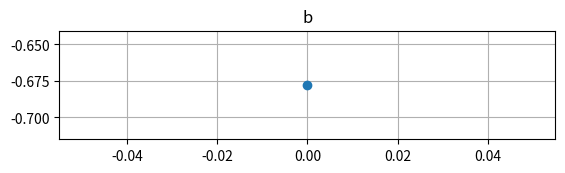

Source code (Python): (Note: this script raises an exception after producing the figure.)
# -*- coding: utf-8 -*-
"""
@Time    : 2019/4/25 0:20
@File    : drawing.py
@Software: PyCharm
Introduction: Drawing the result
"""
#%% Import Packages
import matplotlib.pyplot as plt
import numpy as np
#%% Functions
def draw_result(result, fig, title=[], show=False):
    #  actionly draw the result
    num = len(result)
    # check
    if len(title) < num:
        for i in range(len(title), num):
            title.append(str(i))
    xaxis = [list(range(len(i))) for i in result] # axis -x
    subplot = []
    fig.clf()
    for i in range(num):
        subplot.append(fig.add_subplot(num, 1, i+1))
        subplot[i].plot(xaxis[i], result[i], marker='o')
        subplot[i].grid()
        subplot[i].set_title(title[i])
        if show:
            subplot[i].annotate(s=title[i] + ': %.3f' % result[i][-1], xy=(xaxis[i][-1], result[i][-1]),
                                xytext=(-20, 10), textcoords='offset points')
            r = np.array(result[i])
            subplot[i].annotate(s='Max: %.3f' % r.max(), xy=(r.argmax(), r.max()), xytext=(-20, -10),
                             textcoords='offset points')
    plt.pause(0.01)

#%% Main Function
if __name__ == '__main__':
    fig = plt.figure(1)
    plt.ion()
    b = []
    c = []
    d = []
    for i in range(100):
        a = np.random.randn(3)
        b.append(a[0])
        c.append(a[1])
        d.append(a[2])
        draw_result([b, c ,d], fig, ['b', 'c'], True)
    plt.ioff()
    plt.show()